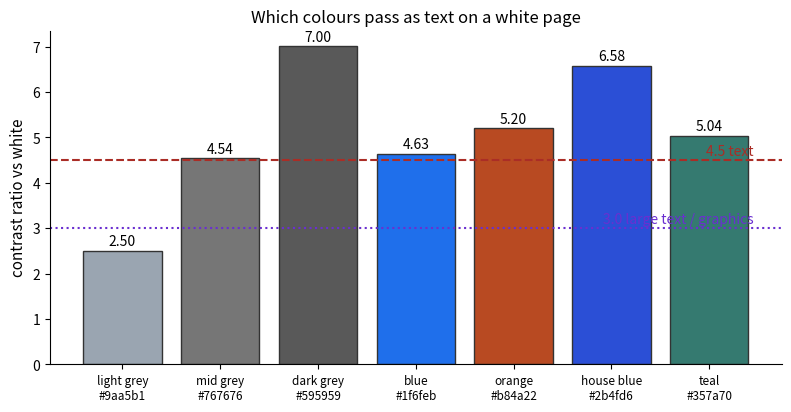

Write the Python code that produced this figure.
import matplotlib; matplotlib.use("Agg")
import matplotlib.pyplot as plt
from matplotlib.patches import FancyBboxPatch, FancyArrowPatch, Rectangle
import numpy as np
B,O,T,R,P="#2b4fd6","#b84a22","#357a70","#aa2d26","#6a2fd0"
def box(ax,x,y,w,h,txt,col,fs=9.5,fc=None,tc="white"):
    ax.add_patch(FancyBboxPatch((x,y),w,h,boxstyle="round,pad=0.02,rounding_size=0.08",fc=fc or col,ec=col,lw=1.5))
    ax.text(x+w/2,y+h/2,txt,ha="center",va="center",fontsize=fs,color=tc,fontweight="bold")
def arrow(ax,x1,y1,x2,y2,col="#444",lw=1.8):
    ax.add_patch(FancyArrowPatch((x1,y1),(x2,y2),arrowstyle="-|>",mutation_scale=16,color=col,lw=lw))

def lum(h):
    h=h.lstrip("#"); c=[int(h[i:i+2],16)/255 for i in (0,2,4)]
    c=[x/12.92 if x<=0.03928 else ((x+0.055)/1.055)**2.4 for x in c]
    return 0.2126*c[0]+0.7152*c[1]+0.0722*c[2]
def ratio(a,b):
    l1,l2=sorted([lum(a),lum(b)],reverse=True); return (l1+0.05)/(l2+0.05)
cols=[("#9aa5b1","light grey"),("#767676","mid grey"),("#595959","dark grey"),("#1f6feb","blue"),("#b84a22","orange"),("#2b4fd6","house blue"),("#357a70","teal")]
r=[ratio(c,"#ffffff") for c,_ in cols]
fig,ax=plt.subplots(figsize=(8,4.2),dpi=110)
bars=ax.bar(range(len(cols)),r,color=[c for c,_ in cols],edgecolor="#333")
ax.axhline(4.5,color="#aa2d26",ls="--",lw=1.5); ax.text(6.45,4.6,"4.5 text",color="#aa2d26",ha="right",fontsize=10)
ax.axhline(3,color="#6a2fd0",ls=":",lw=1.5); ax.text(6.45,3.1,"3.0 large text / graphics",color="#6a2fd0",ha="right",fontsize=10)
for b,v in zip(bars,r): ax.text(b.get_x()+b.get_width()/2,v+0.12,f"{v:.2f}",ha="center",fontsize=10)
ax.set_xticks(range(len(cols))); ax.set_xticklabels([f"{n}\n{c}" for c,n in cols],fontsize=8.5)
ax.set_ylabel("contrast ratio vs white",fontsize=11); ax.set_title("Which colours pass as text on a white page",fontsize=12)
for s in ("top","right"): ax.spines[s].set_visible(False)
fig.tight_layout(); fig.savefig("ch11d_contrast.png")
